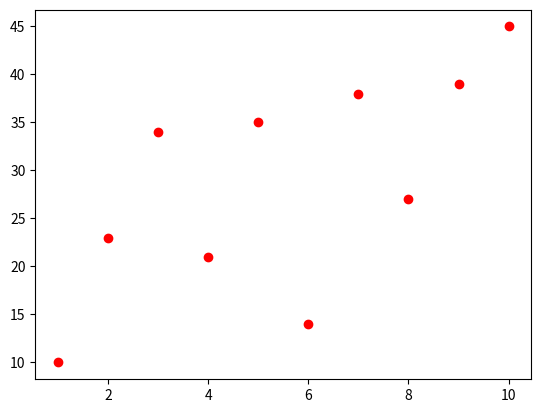

Write the Python code that produced this figure.
import matplotlib.pyplot as plt
import numpy as np

fig = plt.figure()  # an empty figure with no Axes
fig, ax = plt.subplots()  # a figure with a single Axes
ax.plot([1,2,3,4,5,6,7,8,9,10],[10,23,34,21,35,14,38,27,39,45],'ro')
fig, axs = plt.subplots(2, 2)  # a figure with a 2x2 grid of Axes
plt.show()